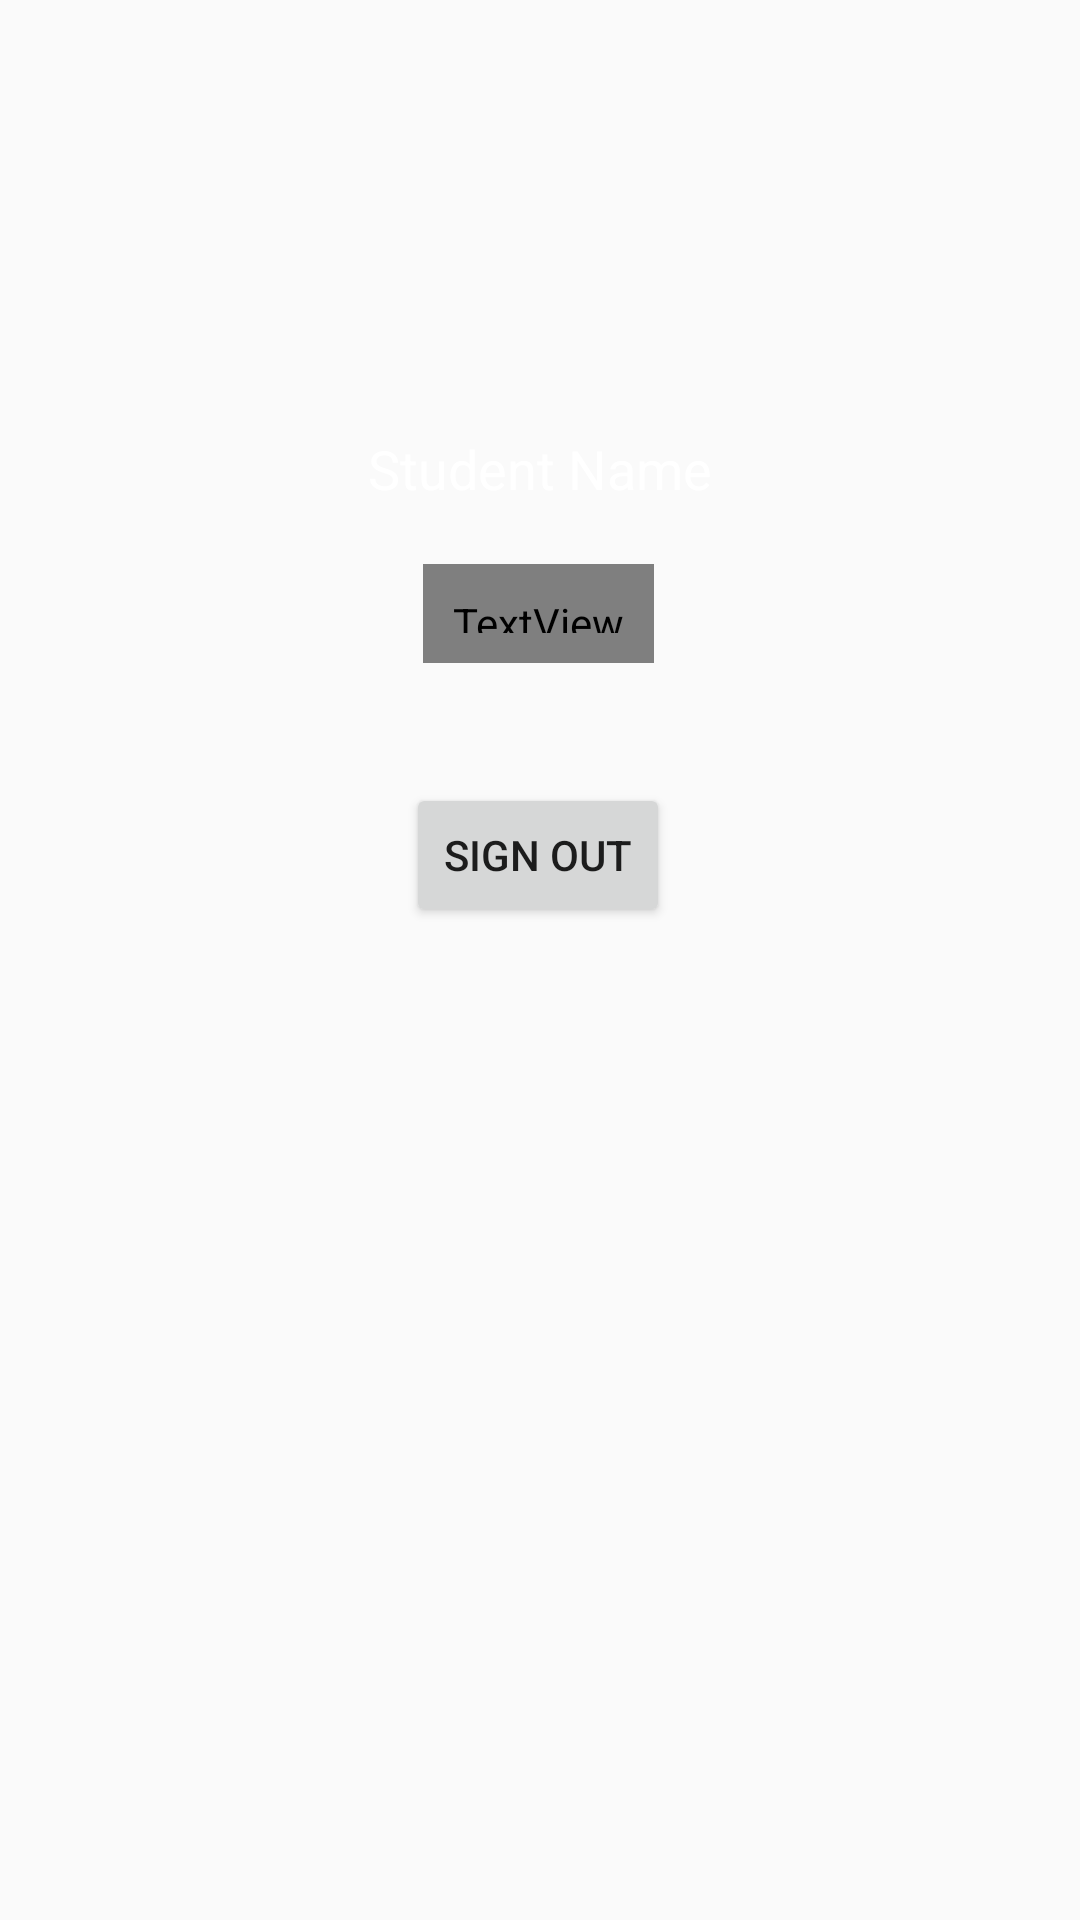

This screen was rendered from an Android layout file. Write that file and the resources it references.
<!-- AndroidManifest.xml: application theme AppTheme -->
<!-- res/layout/fragment_account.xml -->
<?xml version="1.0" encoding="utf-8"?>
<android.support.constraint.ConstraintLayout
    xmlns:android="http://schemas.android.com/apk/res/android"
    xmlns:app="http://schemas.android.com/apk/res-auto"
    xmlns:tools="http://schemas.android.com/tools"
    android:layout_width="match_parent"
    android:layout_height="match_parent">

    <TextView
        android:id="@+id/txtEmail"
        android:layout_width="wrap_content"
        android:layout_height="24dp"
        android:layout_marginEnd="8dp"
        android:layout_marginStart="8dp"
        android:layout_marginTop="144dp"
        android:text="Student Name"
        android:textColor="@color/icons"
        android:textSize="18sp"
        app:layout_constraintEnd_toEndOf="parent"
        app:layout_constraintStart_toStartOf="parent"
        app:layout_constraintTop_toTopOf="parent" />

    <TextView
        android:id="@+id/txtActivationStatus"
        android:layout_width="wrap_content"
        android:layout_height="33dp"
        android:layout_marginEnd="8dp"
        android:layout_marginStart="8dp"
        android:layout_marginTop="20dp"
        android:fontFamily="@font/bindu"
        android:padding="10dp"
        android:text="fkdñf,a"
        android:textAlignment="textStart"
        android:textColor="@android:color/white"
        app:layout_constraintEnd_toEndOf="parent"
        app:layout_constraintHorizontal_bias="0.498"
        app:layout_constraintStart_toStartOf="parent"
        app:layout_constraintTop_toBottomOf="@+id/txtEmail" />

    <Button
        android:id="@+id/btnSignout"
        android:layout_width="wrap_content"
        android:layout_height="wrap_content"
        android:layout_marginBottom="8dp"
        android:layout_marginEnd="8dp"
        android:layout_marginStart="8dp"
        android:layout_marginTop="40dp"
        android:text="Sign out"
        app:layout_constraintBottom_toBottomOf="parent"
        app:layout_constraintEnd_toEndOf="parent"
        app:layout_constraintHorizontal_bias="0.498"
        app:layout_constraintStart_toStartOf="parent"
        app:layout_constraintTop_toBottomOf="@+id/txtActivationStatus"
        app:layout_constraintVertical_bias="0.0" />
</android.support.constraint.ConstraintLayout>
<!-- resources referenced by this layout -->
<resources>
  <color name="icons">#ffffff</color>
  <style name="AppTheme" parent="Theme.AppCompat.Light.NoActionBar">
          
          <item name="colorPrimary">@color/primary</item>
          <item name="colorPrimaryDark">@color/primary_dark</item>
          <item name="colorAccent">@color/accent</item>
      </style>
  <color name="primary">#4caf50</color>
  <color name="primary_dark">#8ba642</color>
  <color name="accent">#448aff</color>
</resources>
